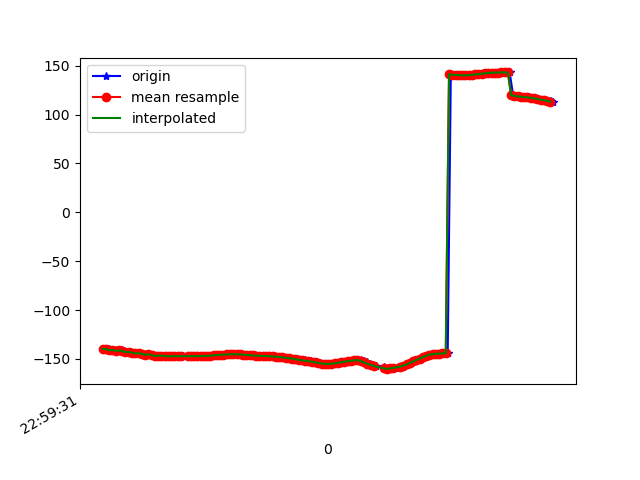

The table this chart was drawn from, first rows:
1617836372050, 532015605199641, -139.55905, 14.638519, -29.426233
1617836372057, 532015624430411, -139.6, 15.29, -29.79
1617836372079, 532015643661181, -140, 15.14, -29.35
1617836372095, 532015662891951, -141.1, 15.84, -29.01
1617836372115, 532015682122721, -140.9, 15.64, -28.74
1617836372135, 532015701353491, -141.7, 15.64, -27.94
1617836372156, 532015720584261, -141.4, 15.52, -28.53
1617836372172, 532015739815031, -141.8, 15.38, -27.83
1617836372191, 532015759045801, -143, 16.15, -27.19
1617836372212, 532015778276571, -142.9, 16.02, -27.55
1617836372232, 532015797507341, -143.5, 16, -26.84
1617836372248, 532015816738111, -144.4, 16.95, -26.72
1617836372267, 532015835968881, -144.2, 16.78, -27.17
1617836372286, 532015855199651, -144.8, 16.61, -26.44
1617836372305, 532015874430421, -145.7, 17.48, -26.29
1617836372325, 532015893661191, -145.4, 17.25, -26.74
1617836372344, 532015912891961, -146, 17, -25.98
1617836372365, 532015932122731, -147.1, 17.87, -25.71
1617836372384, 532015951353501, -146.6, 17.84, -26.49
1617836372400, 532015970584271, -146.8, 17.76, -26.42
1617836372420, 532015989949050, -147, 17.7, -26.31
1617836372439, 532016009179820, -147.2, 17.68, -26.22
1617836372459, 532016028410590, -147.3, 17.71, -26.15
1617836372478, 532016047641360, -147.3, 17.75, -26.11
1617836372496, 532016066872130, -147.3, 17.75, -26.08
1617836372518, 532016086102900, -147.2, 17.7, -26.03
1617836372534, 532016105333670, -147.2, 17.63, -25.96
1617836372561, 532016124564440, -147.2, 17.58, -25.89
1617836372572, 532016143795210, -147.2, 17.58, -25.83
1617836372590, 532016163025980, -147.2, 17.63, -25.76
1617836372611, 532016182256750, -147.1, 17.72, -25.68
1617836372631, 532016201487520, -147.1, 17.84, -25.57
1617836372649, 532016220718290, -147.2, 18.01, -25.42
1617836372666, 532016239949060, -147.1, 18.35, -25.3
1617836372686, 532016259179830, -146.9, 18.88, -25.26
1617836372705, 532016278410600, -146.6, 19.36, -25.22
1617836372723, 532016297641370, -146.3, 19.6, -25.15
1617836372745, 532016316872140, -146.1, 19.56, -25
1617836372763, 532016336102910, -145.8, 19.36, -24.83
1617836372782, 532016355333680, -145.6, 19.03, -24.65
1617836372801, 532016374564450, -145.4, 18.65, -24.47
1617836372821, 532016393795220, -145.3, 18.31, -24.27
1617836372840, 532016413025990, -145.2, 18.08, -24.03
1617836372857, 532016432256760, -145.2, 18.02, -23.74
1617836372878, 532016451487530, -145.3, 18.09, -23.41
1617836372896, 532016470718300, -145.4, 18.25, -23.06
1617836372914, 532016489949070, -145.6, 18.46, -22.72
1617836372933, 532016509179840, -145.9, 18.72, -22.39
1617836372953, 532016528410610, -146.2, 19.01, -22.08
1617836372973, 532016547641380, -146.5, 19.32, -21.82
1617836372992, 532016566872150, -146.7, 19.63, -21.64
1617836373009, 532016586102920, -146.8, 19.91, -21.51
1617836373029, 532016605333690, -147, 20.13, -21.36
1617836373046, 532016624564460, -147.1, 20.3, -21.19
1617836373066, 532016643795230, -147.2, 20.49, -20.97
1617836373085, 532016663026000, -147.4, 20.66, -20.73
1617836373105, 532016682256770, -147.7, 20.8, -20.43
1617836373124, 532016701487540, -148, 20.95, -20.1
1617836373144, 532016720718310, -148.4, 21.14, -19.77
1617836373162, 532016739949080, -148.8, 21.36, -19.49
1617836373181, 532016759179850, -149.2, 21.59, -19.23
... 84 more rows
